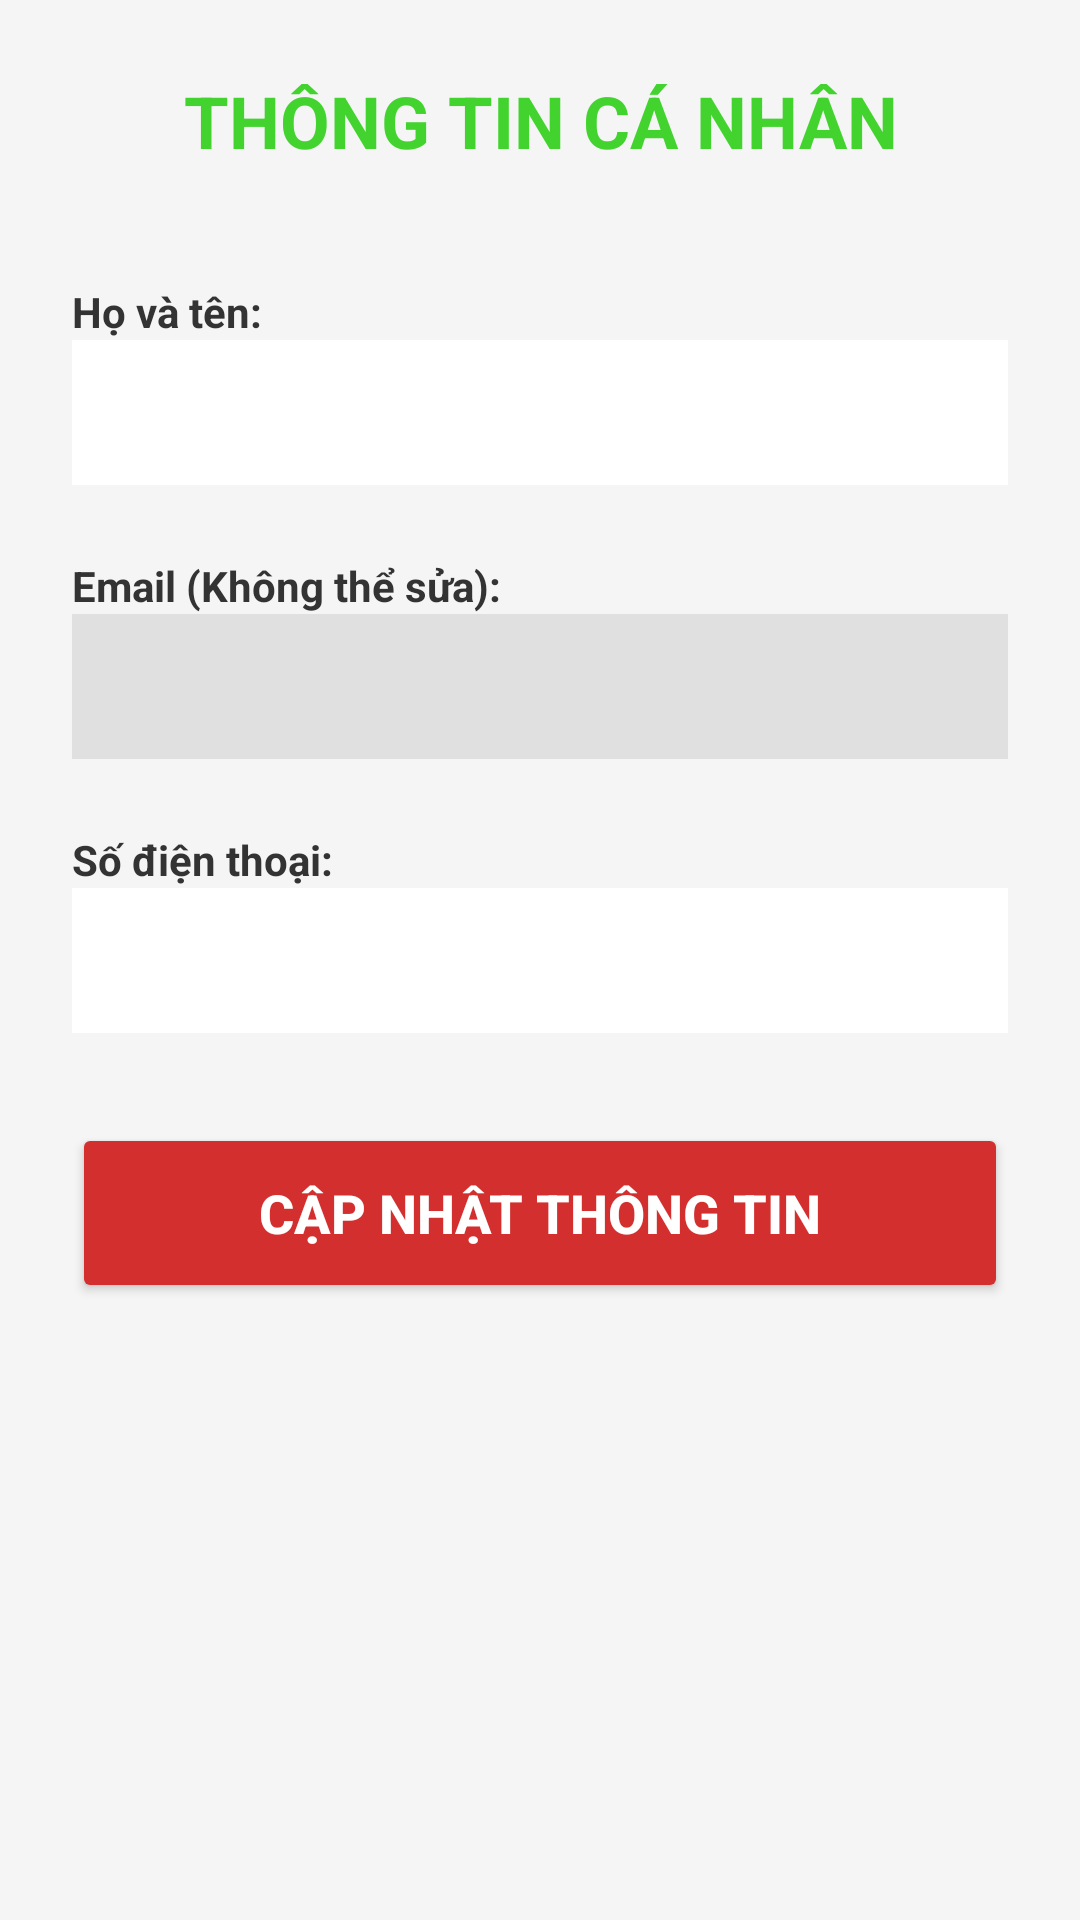

This screen was rendered from an Android layout file. Write that file and the resources it references.
<!-- AndroidManifest.xml: application theme Theme.GymMasterApp -->
<!-- res/layout/activity_profile.xml -->
<?xml version="1.0" encoding="utf-8"?>
<LinearLayout xmlns:android="http://schemas.android.com/apk/res/android"
    android:layout_width="match_parent"
    android:layout_height="match_parent"
    android:orientation="vertical"
    android:padding="24dp"
    android:background="#F5F5F5">

    <TextView
        android:layout_width="match_parent"
        android:layout_height="wrap_content"
        android:text="THÔNG TIN CÁ NHÂN"
        android:gravity="center"
        android:textSize="24sp"
        android:textStyle="bold"
        android:textColor="#42D32F"
        android:layout_marginBottom="30dp"/>

    
    <TextView
        android:layout_width="wrap_content"
        android:layout_height="wrap_content"
        android:text="Họ và tên:"
        android:textStyle="bold"
        android:textColor="#333"
        android:layout_marginTop="8dp"/>
    <EditText
        android:id="@+id/edtFullName"
        android:layout_width="match_parent"
        android:layout_height="wrap_content"
        android:inputType="textPersonName"
        android:background="@android:color/white"
        android:padding="12dp"
        android:layout_marginBottom="16dp"/>

    
    <TextView
        android:layout_width="wrap_content"
        android:layout_height="wrap_content"
        android:text="Email (Không thể sửa):"
        android:textStyle="bold"
        android:textColor="#333"
        android:layout_marginTop="8dp"/>
    <EditText
        android:id="@+id/edtEmail"
        android:layout_width="match_parent"
        android:layout_height="wrap_content"
        android:inputType="textEmailAddress"
        android:background="#E0E0E0"
        android:padding="12dp"
        android:layout_marginBottom="16dp"/>

    
    <TextView
        android:layout_width="wrap_content"
        android:layout_height="wrap_content"
        android:text="Số điện thoại:"
        android:textStyle="bold"
        android:textColor="#333"
        android:layout_marginTop="8dp"/>
    <EditText
        android:id="@+id/edtPhone"
        android:layout_width="match_parent"
        android:layout_height="wrap_content"
        android:inputType="phone"
        android:background="@android:color/white"
        android:padding="12dp"
        android:layout_marginBottom="30dp"/>

    
    <Button
        android:id="@+id/btnUpdateProfile"
        android:layout_width="match_parent"
        android:layout_height="60dp"
        android:text="CẬP NHẬT THÔNG TIN"
        android:textSize="18sp"
        android:textStyle="bold"
        android:backgroundTint="#D32F2F"
        android:textColor="@android:color/white"/>

</LinearLayout>
<!-- resources referenced by this layout -->
<resources>
  <style name="Theme.GymMasterApp" parent="Base.Theme.GymMasterApp" />
  <style name="Base.Theme.GymMasterApp" parent="Theme.Material3.DayNight.NoActionBar">
          
          
      </style>
</resources>
